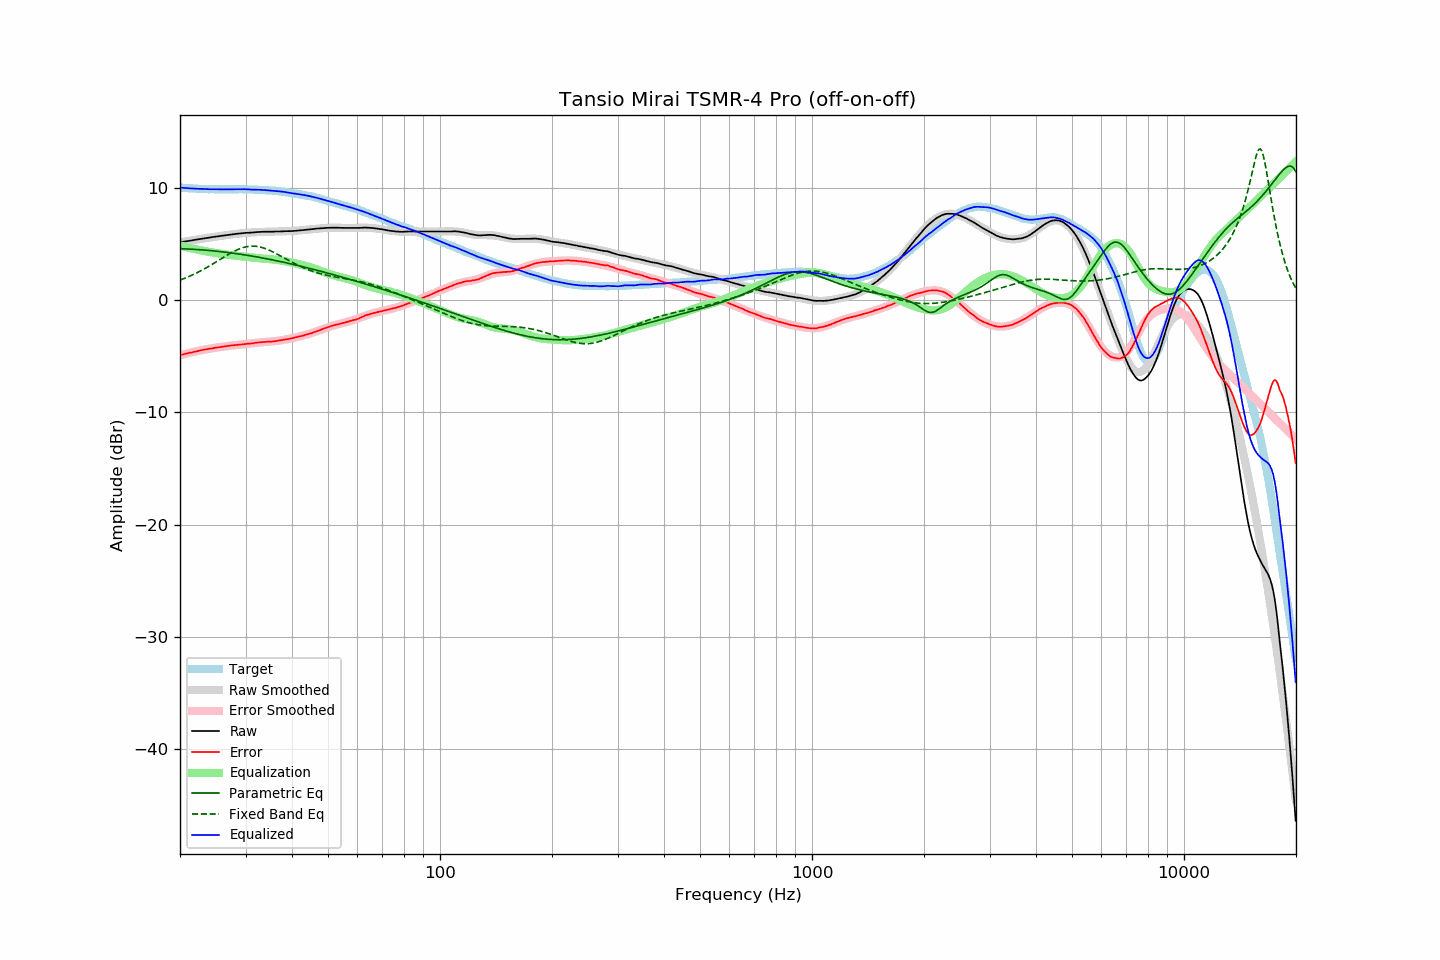

The file beside this chart, header and first rows:
frequency, raw, error, smoothed, error_smoothed, equalization, parametric_eq, fixed_band_eq, equalized_raw, equalized_smoothed, target
20.00, 5.18, -4.88, 5.18, -4.89, 4.89, 4.61, 1.81, 10.07, 10.07, 10.06
20.20, 5.20, -4.85, 5.20, -4.85, 4.85, 4.61, 1.86, 10.05, 10.05, 10.05
20.40, 5.22, -4.82, 5.23, -4.82, 4.82, 4.60, 1.92, 10.04, 10.04, 10.04
20.61, 5.25, -4.78, 5.25, -4.78, 4.78, 4.59, 1.97, 10.03, 10.03, 10.03
20.81, 5.27, -4.74, 5.27, -4.75, 4.75, 4.59, 2.03, 10.02, 10.02, 10.01
21.02, 5.29, -4.71, 5.30, -4.71, 4.71, 4.58, 2.09, 10.00, 10.01, 10.00
21.23, 5.32, -4.67, 5.32, -4.68, 4.68, 4.57, 2.16, 10.00, 10.00, 9.99
21.44, 5.34, -4.66, 5.34, -4.64, 4.64, 4.57, 2.22, 9.99, 9.99, 10.00
21.66, 5.36, -4.62, 5.37, -4.61, 4.61, 4.56, 2.29, 9.98, 9.98, 9.98
21.87, 5.39, -4.59, 5.39, -4.58, 4.58, 4.55, 2.35, 9.97, 9.97, 9.98
22.09, 5.41, -4.55, 5.41, -4.55, 4.55, 4.54, 2.42, 9.96, 9.96, 9.96
22.31, 5.43, -4.52, 5.44, -4.52, 4.52, 4.53, 2.49, 9.95, 9.96, 9.95
22.54, 5.46, -4.48, 5.46, -4.49, 4.49, 4.52, 2.57, 9.95, 9.95, 9.94
22.76, 5.48, -4.46, 5.48, -4.46, 4.46, 4.51, 2.64, 9.94, 9.94, 9.94
22.99, 5.51, -4.42, 5.51, -4.43, 4.43, 4.50, 2.72, 9.95, 9.94, 9.93
23.22, 5.53, -4.39, 5.53, -4.40, 4.40, 4.49, 2.80, 9.94, 9.93, 9.92
23.45, 5.55, -4.38, 5.55, -4.38, 4.38, 4.48, 2.88, 9.93, 9.93, 9.93
23.69, 5.57, -4.35, 5.57, -4.35, 4.35, 4.47, 2.96, 9.92, 9.92, 9.92
23.92, 5.59, -4.32, 5.60, -4.32, 4.32, 4.45, 3.04, 9.92, 9.92, 9.91
24.16, 5.61, -4.31, 5.62, -4.30, 4.30, 4.44, 3.13, 9.91, 9.92, 9.92
24.40, 5.64, -4.28, 5.64, -4.27, 4.27, 4.43, 3.21, 9.92, 9.91, 9.92
24.65, 5.66, -4.25, 5.66, -4.25, 4.25, 4.41, 3.30, 9.91, 9.91, 9.91
24.89, 5.68, -4.23, 5.68, -4.23, 4.23, 4.40, 3.39, 9.91, 9.91, 9.91
25.14, 5.70, -4.20, 5.70, -4.21, 4.21, 4.38, 3.48, 9.91, 9.91, 9.90
25.39, 5.72, -4.18, 5.72, -4.18, 4.18, 4.37, 3.57, 9.91, 9.91, 9.90
25.65, 5.74, -4.16, 5.74, -4.16, 4.16, 4.35, 3.65, 9.91, 9.91, 9.90
25.91, 5.76, -4.14, 5.76, -4.14, 4.14, 4.34, 3.74, 9.90, 9.91, 9.90
26.16, 5.78, -4.13, 5.78, -4.12, 4.12, 4.32, 3.83, 9.90, 9.90, 9.91
26.43, 5.80, -4.10, 5.80, -4.10, 4.10, 4.30, 3.92, 9.90, 9.90, 9.90
26.69, 5.82, -4.08, 5.82, -4.08, 4.08, 4.29, 4.01, 9.91, 9.91, 9.90
26.96, 5.84, -4.06, 5.84, -4.06, 4.06, 4.27, 4.09, 9.91, 9.91, 9.90
27.23, 5.86, -4.04, 5.86, -4.05, 4.05, 4.25, 4.17, 9.91, 9.91, 9.90
27.50, 5.88, -4.02, 5.88, -4.03, 4.03, 4.23, 4.25, 9.91, 9.91, 9.90
27.77, 5.89, -4.02, 5.90, -4.01, 4.01, 4.21, 4.33, 9.91, 9.91, 9.91
28.05, 5.91, -3.99, 5.92, -4.00, 4.00, 4.19, 4.40, 9.91, 9.91, 9.90
28.33, 5.93, -3.98, 5.93, -3.98, 3.98, 4.17, 4.47, 9.91, 9.91, 9.91
28.62, 5.95, -3.96, 5.95, -3.97, 3.97, 4.15, 4.54, 9.92, 9.91, 9.91
28.90, 5.96, -3.96, 5.96, -3.95, 3.95, 4.13, 4.60, 9.91, 9.91, 9.92
29.19, 5.98, -3.94, 5.98, -3.94, 3.94, 4.11, 4.65, 9.92, 9.91, 9.92
29.48, 5.99, -3.92, 5.99, -3.92, 3.92, 4.09, 4.70, 9.91, 9.91, 9.91
29.78, 6.01, -3.90, 6.00, -3.91, 3.91, 4.06, 4.74, 9.92, 9.91, 9.91
30.08, 6.02, -3.89, 6.02, -3.89, 3.89, 4.04, 4.77, 9.91, 9.91, 9.91
30.38, 6.03, -3.86, 6.03, -3.87, 3.87, 4.02, 4.80, 9.91, 9.90, 9.89
30.68, 6.03, -3.86, 6.04, -3.86, 3.86, 3.99, 4.82, 9.89, 9.90, 9.89
30.99, 6.04, -3.85, 6.05, -3.84, 3.84, 3.97, 4.84, 9.88, 9.89, 9.89
31.30, 6.05, -3.84, 6.06, -3.83, 3.83, 3.95, 4.84, 9.88, 9.89, 9.89
31.61, 6.06, -3.82, 6.07, -3.81, 3.81, 3.92, 4.84, 9.87, 9.88, 9.88
31.93, 6.08, -3.78, 6.08, -3.79, 3.79, 3.90, 4.83, 9.88, 9.87, 9.86
32.24, 6.09, -3.78, 6.09, -3.78, 3.78, 3.87, 4.81, 9.87, 9.87, 9.87
32.57, 6.10, -3.75, 6.10, -3.76, 3.76, 3.85, 4.79, 9.87, 9.86, 9.85
32.89, 6.11, -3.74, 6.10, -3.75, 3.75, 3.82, 4.75, 9.86, 9.85, 9.85
33.22, 6.11, -3.73, 6.11, -3.74, 3.74, 3.79, 4.72, 9.85, 9.85, 9.84
33.55, 6.12, -3.72, 6.11, -3.73, 3.73, 3.77, 4.67, 9.85, 9.84, 9.84
33.89, 6.12, -3.71, 6.12, -3.71, 3.71, 3.74, 4.62, 9.84, 9.83, 9.83
34.23, 6.12, -3.69, 6.12, -3.70, 3.70, 3.71, 4.57, 9.82, 9.83, 9.81
34.57, 6.12, -3.69, 6.13, -3.69, 3.69, 3.68, 4.51, 9.81, 9.82, 9.81
34.92, 6.12, -3.67, 6.13, -3.68, 3.68, 3.65, 4.44, 9.80, 9.81, 9.79
35.27, 6.12, -3.69, 6.13, -3.66, 3.66, 3.63, 4.38, 9.79, 9.80, 9.81
35.62, 6.13, -3.65, 6.14, -3.65, 3.65, 3.60, 4.31, 9.78, 9.78, 9.78
35.97, 6.13, -3.65, 6.14, -3.63, 3.63, 3.57, 4.23, 9.77, 9.77, 9.78
... 635 more rows
